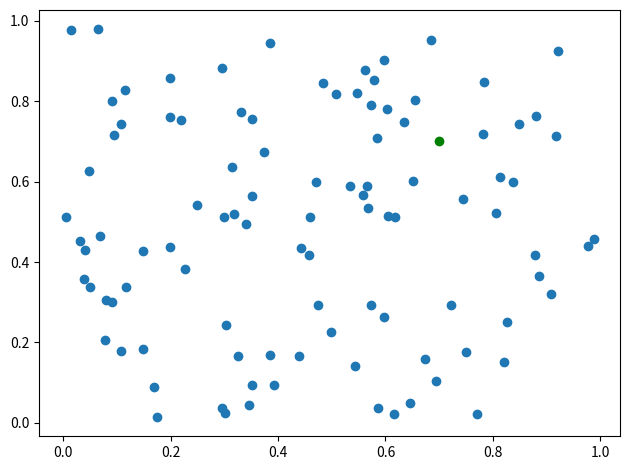
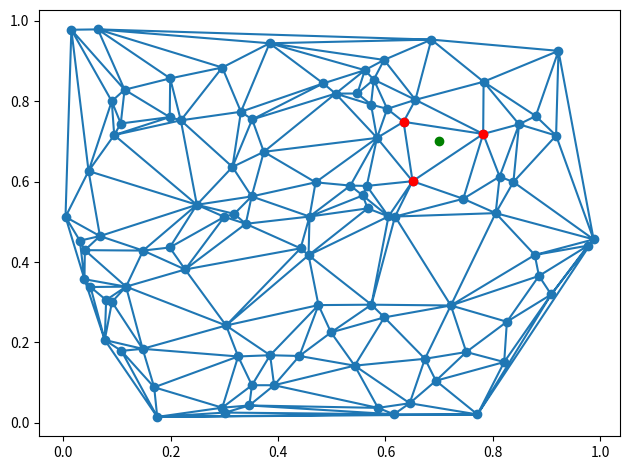
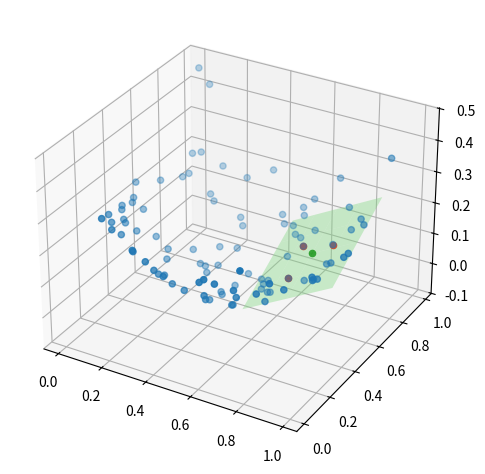

Write Python code to recreate these figures, in order. (Note: this script raises an exception after producing the figures.)
import matplotlib.pyplot as plt
import numpy as np
# from scipy.spatial import voronoi_plot_2d, Delaunay
from mpl_toolkits.mplot3d import Axes3D
from scipy.spatial.qhull import Delaunay
from matplotlib.axes import Axes

np.random.seed(10)

points = np.random.rand(100, 2)

testpoint = (0.7, 0.7)
fig1 = plt.figure()
ax = fig1.add_subplot()  # type:Axes
fig2 = plt.figure()
ax2 = fig2.add_subplot()  # type:Axes
fig3=plt.figure()
ax3d = fig3.add_subplot(projection='3d')  # type:Axes3D

# vor = Voronoi(grid)
#
#
# fig = voronoi_plot_2d(vor)
tri = Delaunay(points)
print(type(tri))
ax.scatter(points[:, 0], points[:, 1])
ax2.scatter(points[:, 0], points[:, 1])
#
center_tri = tri.find_simplex(np.array([testpoint]))[0]
print(center_tri)
print(tri.simplices[center_tri])

ax.scatter(*testpoint, color="green", zorder=2)
ax2.scatter(*testpoint, color="green", zorder=2)
close_points = []
for dot in tri.simplices[center_tri]:
    point = tri.points[dot]
    z = (point[0] - 0.5) ** 2 + (point[1] - 0.5) ** 2
    close_points.append([point[0], point[1], z])
    print(point)
    print("test")
    ax2.scatter(point[0], point[1], color="red", zorder=2)
    ax3d.scatter(point[0], point[1], z, color="red", zorder=2)
ax2.triplot(points[:, 0], points[:, 1], tri.simplices.copy())
# plt.show()
# plt.close()
close_points = np.asarray(close_points)
z = (points[:, 0] - 0.5) ** 2 + (points[:, 1] - 0.5) ** 2

ax3d.scatter(points[:, 0], points[:, 1], z)

p1, p2, p3 = close_points

v1 = p3 - p1
v2 = p2 - p1

print(v1, v2)

# the cross product is a vector normal to the plane
cp = np.cross(v1, v2)
print(cp)
a, b, c = cp

# This evaluates a * x3 + b * y3 + c * z3 which equals d
d = np.dot(cp, p3)

x = np.linspace(0.5, .9, 5)
y = np.linspace(0.5, .9, 5)
X, Y = np.meshgrid(x, y)

Z = (d - a * X - b * Y) / c

z_center = (d - a * testpoint[0] - b * testpoint[1]) / c

ax3d.scatter(*testpoint, z_center, color="green")

ax3d.plot_surface(X, Y, Z, color="lightgreen", alpha=0.4)

fig1.tight_layout()
fig2.tight_layout()
fig3.tight_layout()
fig1.savefig("../arbeit/images/vis2d1.pdf")
fig2.savefig("../arbeit/images/vis2d2.pdf")
fig3.savefig("../arbeit/images/vis2d3.pdf")
plt.show()
